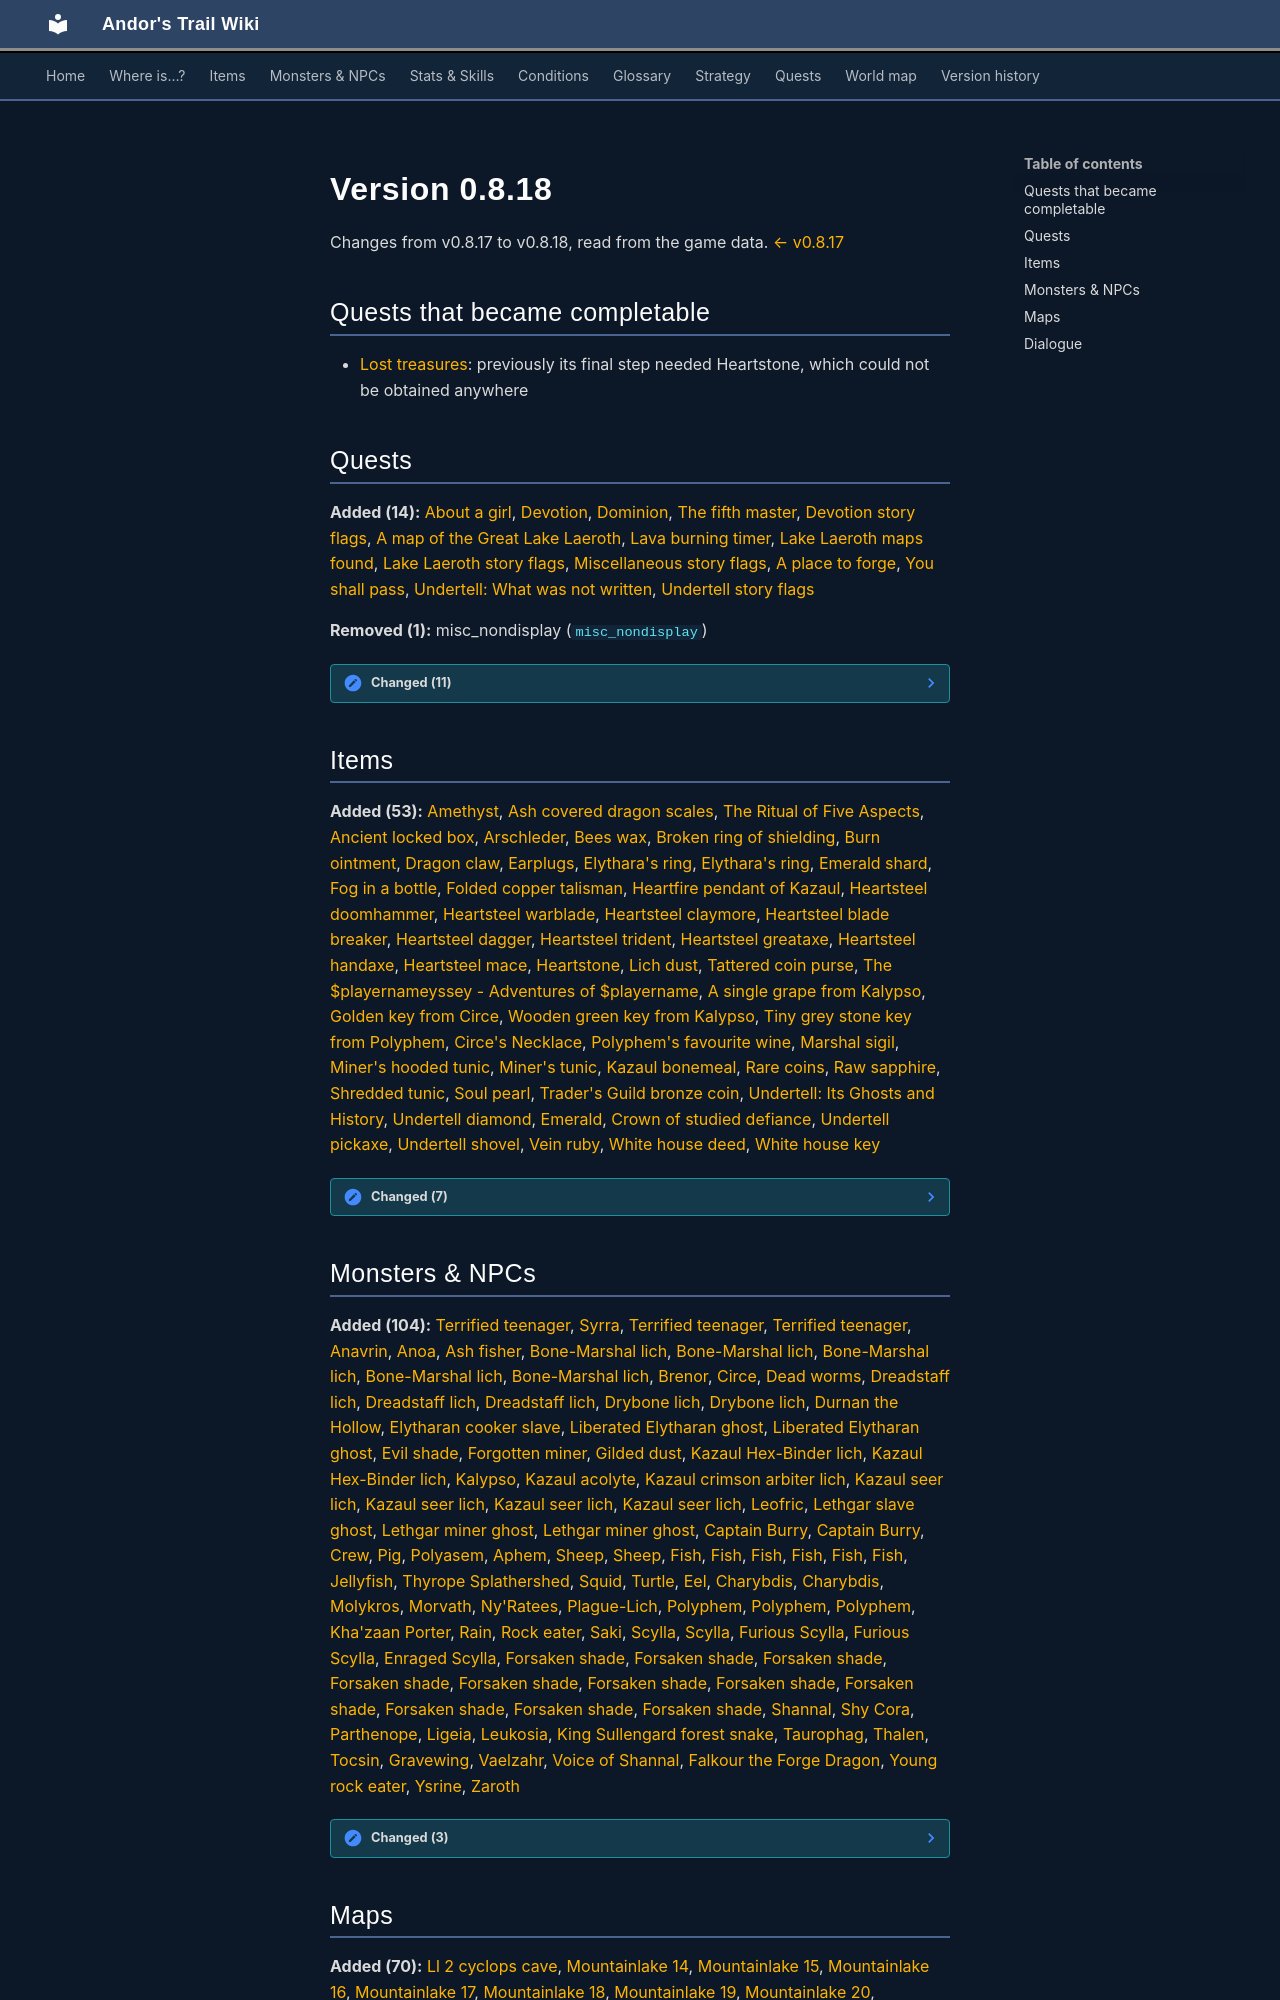

repository: asdfghjkl628/Andor-s-Trail-Wikiiii · page: versions/0.8.18/index.html · generator: mkdocs

# Version 0.8.18

Changes from v0.8.17 to v0.8.18, read from the game data. [← v0.8.17](0.8.17.md)

## Quests that became completable

- [Lost treasures](../quests/nocmar.md): previously its final step needed Heartstone, which could not be obtained anywhere

## Quests

**Added (14):** [About a girl](../quests/about_a_girl.md), [Devotion](../quests/devotion.md), [Dominion](../quests/dominion.md), [The fifth master](../quests/fifth_master.md), [Devotion story flags](../quests/hidden_devotion.md), [A map of the Great Lake Laeroth](../quests/lake_map.md), [Lava burning timer](../quests/lava_burning.md), [Lake Laeroth maps found](../quests/ll2_maps.md), [Lake Laeroth story flags](../quests/ll2_nd.md), [Miscellaneous story flags](../quests/misc_nondisplay.md), [A place to forge](../quests/place_to_forge.md), [You shall pass](../quests/undertell_barricades.md), [Undertell: What was not written](../quests/undertell_book.md), [Undertell story flags](../quests/undertell_hidden.md)

**Removed (1):** misc_nondisplay  (`misc_nondisplay `)

??? note "Changed (11)"

    - [Climbing up is forbidden](../quests/Omi2_bwm1.md)
        - Stage 22 journal text changed
    - [Unusual experiences and achievements](../quests/achievements.md)
        - Stages added: 160, 225
        - Stage 30 journal text changed
    - [Search for Andor](../quests/andor.md)
        - Stages added: 150
    - [Bread and circus](../quests/brightport_bakery.md)
        - Stage 22 journal text changed
        - Stage 25 journal text changed
    - [The balance of scales](../quests/brightport_lizard.md)
        - Stage 55 journal text changed
    - [Brightport story flags](../quests/brightport_nondisplay.md)
        - Stages added: 257, 258
        - Stage 40 journal text changed
    - [Boxed in](../quests/brightport_thieves.md)
        - Stage 10 journal text changed
        - Stage 50 journal text changed
    - [The exploded star](../quests/mg2_exploded_star.md)
        - Stage 60 now completes the quest
    - [Lost treasures](../quests/nocmar.md)
        - Stages added: 40, 45, 48, 50, 60, 70, 80, 90, 100, 110
        - Stage 30 journal text changed
        - Stage 35 journal text changed
        - Stage 200 journal text changed
        - Stage 200 XP 1200 → 10036
    - [Sullengard story flags](../quests/sullengard_hidden.md)
        - Stages added: 42
        - Stage 1 journal text changed
        - Stage 2 journal text changed
        - Stage 3 journal text changed
        - Stage 5 journal text changed
        - Stage 20 journal text changed
        - Stage 21 journal text changed
        - Stage 25 journal text changed
        - Stage 26 journal text changed
        - Stage 28 journal text changed
        - (+5 more)
    - [A Wicked witch](../quests/wicked_witch.md)
        - Stage 30 journal text changed

## Items

**Added (53):** [Amethyst](../items/amethyst.md), [Ash covered dragon scales](../items/ancient_dragon_scales.md), [The Ritual of Five Aspects](../items/ancient_kazaul_ritual.md), [Ancient locked box](../items/ancient_locked_box.md), [Arschleder](../items/arschleder.md), [Bees wax](../items/beeswax.md), [Broken ring of shielding](../items/broken_ring_shielding.md), [Burn ointment](../items/burn_ointment.md), [Dragon claw](../items/dragon_claw_key.md), [Earplugs](../items/earplugs.md), [Elythara's ring](../items/elythara_ring.md), [Elythara's ring](../items/elythara_ring_upgraded.md), [Emerald shard](../items/emerald_shard.md), [Fog in a bottle](../items/fogbottle.md), [Folded copper talisman](../items/folded_copper_talisman.md), [Heartfire pendant of Kazaul](../items/heartfire_pendant.md), [Heartsteel doomhammer](../items/heartsteel_2h_hammer.md), [Heartsteel warblade](../items/heartstone_1h_sword.md), [Heartsteel claymore](../items/heartstone_2h_sword.md), [Heartsteel blade breaker](../items/heartstone_blade_breaker.md), [Heartsteel dagger](../items/heartstone_dagger.md), [Heartsteel trident](../items/heartstone_glaive.md), [Heartsteel greataxe](../items/heartstone_greataxe.md), [Heartsteel handaxe](../items/heartstone_handaxe.md), [Heartsteel mace](../items/heartstone_mace.md), [Heartstone](../items/heartstone_unrefined.md), [Lich dust](../items/lich_dust.md), [Tattered coin purse](../items/lich_purse.md), [The $playernameyssey - Adventures of $playername](../items/ll2_book.md), [A single grape from Kalypso](../items/ll2_grape_kalypso.md), [Golden key from Circe](../items/ll2_key_circe.md), [Wooden green key from Kalypso](../items/ll2_key_kalypso.md), [Tiny grey stone key from Polyphem](../items/ll2_key_polyphem.md), [Circe's Necklace](../items/ll2_necklace.md), [Polyphem's favourite wine](../items/ll2_wine.md), [Marshal sigil](../items/marshal_sigil.md), [Miner's hooded tunic](../items/miner_hood.md), [Miner's tunic](../items/miner_tunic.md), [Kazaul bonemeal](../items/pot_bm_kazaul.md), [Rare coins](../items/rare_coins.md), [Raw sapphire](../items/raw_sapphire.md), [Shredded tunic](../items/shredded_tunic.md), [Soul pearl](../items/soul_pearl.md), [Trader's Guild bronze coin](../items/trader_guild-coins.md), [Undertell: Its Ghosts and History](../items/undertell_book.md), [Undertell diamond](../items/undertell_diamond.md), [Emerald](../items/undertell_emerald.md), [Crown of studied defiance](../items/undertell_lgd_headgear.md), [Undertell pickaxe](../items/undertell_pickaxe.md), [Undertell shovel](../items/undertell_shovel.md), [Vein ruby](../items/vein_ruby.md), [White house deed](../items/white_house_deed.md), [White house key](../items/white_house_key.md)

??? note "Changed (7)"

    - [Essence concentrate potion](../items/brightport_bonemeal.md)
        - Category: drink → pot
    - [Hunter's knife](../items/brightport_dagger.md)
        - When equipped, critical multiplier: added (3)
    - [King's hide](../items/brightport_kingarmor.md)
        - When equipped, damage resistance: +6 → +4
    - [Stanwick's signet ring](../items/brightport_ring.md)
        - When equipped, damage resistance: +3 → +1
    - [Garnet stone](../items/garnet_stone.md)
        - Description text changed
    - [Dark Beer Sour](../items/sullengard_dark_beer_sour.md)
        - Category: food → drink
    - [Titanforge stompers](../items/titanforge_stompers.md)
        - Description text changed

## Monsters & NPCs

**Added (104):** [Terrified teenager](../monsters/about_a_girl1.md), [Syrra](../monsters/about_a_girl_final.md), [Terrified teenager](../monsters/about_a_girl1.md#v-about_a_girl_flee), [Terrified teenager](../monsters/about_a_girl1.md#v-about_a_girl_hidden), [Anavrin](../monsters/anavrin.md), [Anoa](../monsters/anoa.md), [Ash fisher](../monsters/ash_fisher.md), [Bone-Marshal lich](../monsters/bone_marshal_lich.md), [Bone-Marshal lich](../monsters/bone_marshal_lich.md#v-bone_marshal_lich_help_liches), [Bone-Marshal lich](../monsters/bone_marshal_lich.md#v-bone_marshal_lich_help_others), [Bone-Marshal lich](../monsters/bone_marshal_lich.md#v-bone_marshal_lich_help_plague), [Bone-Marshal lich](../monsters/bone_marshal_lich.md#v-bone_marshal_lich_pearl), [Brenor](../monsters/brenor.md), [Circe](../monsters/circe.md), [Dead worms](../monsters/dead_worms.md), [Dreadstaff lich](../monsters/dreadblade.md), [Dreadstaff lich](../monsters/dreadblade.md#v-dreadstaff_help_liches), [Dreadstaff lich](../monsters/dreadblade.md#v-dreadstaff_help_plague), [Drybone lich](../monsters/drybone_lich.md), [Drybone lich](../monsters/drybone_lich.md#v-drybone_lich_help_liches), [Durnan the Hollow](../monsters/durnan.md), [Elytharan cooker slave](../monsters/elytharan_cook_slave.md), [Liberated Elytharan ghost](../monsters/elytharan_liberated_ghost.md), [Liberated Elytharan ghost](../monsters/elytharan_liberated_ghost.md#v-elytharan_liberated_ghost2), [Evil shade](../monsters/evil_shade.md), [Forgotten miner](../monsters/forgotten_miner.md), [Gilded dust](../monsters/gilded_dust.md), [Kazaul Hex-Binder lich](../monsters/hexbinder.md), [Kazaul Hex-Binder lich](../monsters/hexbinder.md#v-hexbinder_help_liches), [Kalypso](../monsters/kalypso.md), [Kazaul acolyte](../monsters/kazaul_acolyte.md), [Kazaul crimson arbiter lich](../monsters/kazaul_crimson_arbiter_lich.md), [Kazaul seer lich](../monsters/kazaul_seer_lich.md), [Kazaul seer lich](../monsters/kazaul_seer_lich.md#v-kazaul_seer_lich_help_liches), [Kazaul seer lich](../monsters/kazaul_seer_lich.md#v-kazaul_seer_lich_help_others), [Kazaul seer lich](../monsters/kazaul_seer_lich.md#v-kazaul_seer_lich_help_plague), [Leofric](../monsters/leofric.md#v-leofric_remgard), [Lethgar slave ghost](../monsters/lethgar_female_ghost.md), [Lethgar miner ghost](../monsters/lethgar_miner_ghost.md), [Lethgar miner ghost](../monsters/lethgar_miner_ghost.md#v-lethgar_miner_ghost2), [Captain Burry](../monsters/ll2_captain.md), [Captain Burry](../monsters/ll2_captain.md#v-ll2_captain_0), [Crew](../monsters/ll2_circe_crew.md), [Pig](../monsters/pig.md#v-ll2_circe_pig), [Polyasem](../monsters/ll2_cyclops1.md), [Aphem](../monsters/ll2_cyclops2.md), [Sheep](../monsters/sheep1.md#v-ll2_cyclops_sheep1), [Sheep](../monsters/sheep1.md#v-ll2_cyclops_sheep2), [Fish](../monsters/brv_fish1.md#v-ll2_fish1), [Fish](../monsters/brv_fish1.md#v-ll2_fish2), [Fish](../monsters/brv_fish1.md#v-ll2_fish3), [Fish](../monsters/brv_fish1.md#v-ll2_fish4), [Fish](../monsters/brv_fish1.md#v-ll2_fish5), [Fish](../monsters/brv_fish1.md#v-ll2_fish6), [Jellyfish](../monsters/ll2_jelly1.md), [Thyrope Splathershed](../monsters/ll2_mapmaker.md), [Squid](../monsters/ll2_squid1.md), [Turtle](../monsters/ll2_turtle1.md), [Eel](../monsters/ll2_watersnake1.md), [Charybdis](../monsters/ll2_whirl.md), [Charybdis](../monsters/ll2_whirl.md#v-ll2_whirl_return), [Molykros](../monsters/molykros.md), [Morvath](../monsters/morvath.md), [Ny'Ratees](../monsters/nyratees.md), [Plague-Lich](../monsters/plague_lich.md), [Polyphem](../monsters/polyphem.md), [Polyphem](../monsters/polyphem.md#v-polyphem_bed), [Polyphem](../monsters/polyphem.md#v-polyphem_door), [Kha'zaan Porter](../monsters/porter.md), [Rain](../monsters/rain.md), [Rock eater](../monsters/rock_eater.md), [Saki](../monsters/saki.md), [Scylla](../monsters/scylla_1.md), [Scylla](../monsters/scylla_1.md#v-scylla_2), [Furious Scylla](../monsters/scylla_b1.md), [Furious Scylla](../monsters/scylla_b1.md#v-scylla_b2), [Enraged Scylla](../monsters/scylla_c1.md), [Forsaken shade](../monsters/shade1.md), [Forsaken shade](../monsters/shade1.md#v-shade10), [Forsaken shade](../monsters/shade1.md#v-shade11), [Forsaken shade](../monsters/shade1.md#v-shade2), [Forsaken shade](../monsters/shade1.md#v-shade3), [Forsaken shade](../monsters/shade1.md#v-shade4), [Forsaken shade](../monsters/shade1.md#v-shade5), [Forsaken shade](../monsters/shade1.md#v-shade6), [Forsaken shade](../monsters/shade1.md#v-shade7), [Forsaken shade](../monsters/shade1.md#v-shade8), [Forsaken shade](../monsters/shade1.md#v-shade9), [Shannal](../monsters/shannal.md), [Shy Cora](../monsters/shy_cora.md), [Parthenope](../monsters/sirene1.md), [Ligeia](../monsters/sirene2.md), [Leukosia](../monsters/sirene3.md), [King Sullengard forest snake](../monsters/sullengard_venom_snake_king.md), [Taurophag](../monsters/taurophag.md), [Thalen](../monsters/thalen.md), [Tocsin](../monsters/tocsin.md), [Gravewing](../monsters/undertell_bat.md), [Vaelzahr](../monsters/vaelzahr.md), [Voice of Shannal](../monsters/voice_shannal.md), [Falkour the Forge Dragon](../monsters/wh_dragon.md), [Young rock eater](../monsters/young_rock_eater.md), [Ysrine](../monsters/ysrine.md), [Zaroth](../monsters/zaroth.md)

??? note "Changed (3)"

    - [Green-fang-tylmio](../monsters/brightport_lizard4.md)
        - Critical multiplier: 15 → 1.5
    - [Drunkard](../monsters/drunkard.md)
        - Conversation changed
    - [Nocmar](../monsters/nocmar.md)
        - Conversation changed
